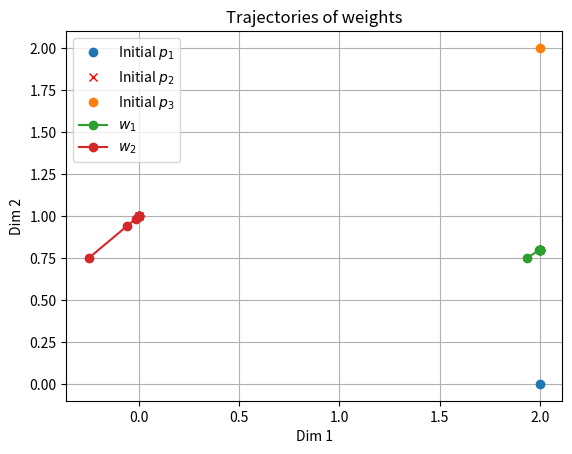

Source code (Python):
import numpy as np
import matplotlib.pyplot as plt

USE_CONV_CHECK = True

EPOCHS = 1000

# Define the input vectors
p1 = np.array([2, 0])
p2 = np.array([0, 1])
p3 = np.array([2, 2])

# Define the learning rate
alpha = 0.5

threshold = 1e-5

# Initialize the weight vectors for the two neurons
w1 = np.array([1, 0])
w2 = np.array([-1, 0])

# Define the order of presentation of the vectors
order = [p1, p2, p3, p2, p3, p1]
    
def plot_weights(epoch, w1, w2):
    plt.plot(epoch, w1[0], 'o', color='r')
    plt.plot(epoch, w1[1], 'x', color='b')
    plt.plot(epoch, w2[0], '*', color='g')
    plt.plot(epoch, w2[1], '.', color='orange')

w1_changes = []
w2_changes = []

# Train the competitive layer
for epoch in range(EPOCHS):  # Number of epochs
    print(f'Epoch: {epoch}', end='\r')
    w1_old = w1.copy()
    w2_old = w2.copy()
    # plot_weights(epoch, w1, w2)

    for p in order:
        # Calculate the distances
        d1 = np.linalg.norm(p - w1)
        d2 = np.linalg.norm(p - w2)

        # Determine the winning neuron
        if d1 < d2:
            # Update the weight vector of the winning neuron
            w1 = w1 + alpha * (p - w1)
        else:
            w2 = w2 + alpha * (p - w2)
        
    w1_changes.append(w1.copy())
    w2_changes.append(w2.copy())
    
    if np.linalg.norm(w1 - w1_old) < threshold and np.linalg.norm(w2 - w2_old) < threshold and USE_CONV_CHECK == True:
        # plot_weights(epoch, w1, w2)
        print(f'\nConverged at epoch {epoch}')
        break

print('\n\nW1:')
print(w1, end='\n\n')
print('W2:')
print(w2, end='\n\n')

w1_changes = np.array(w1_changes)
w2_changes = np.array(w2_changes)

plt.plot(p1[0], p1[1], 'o')
plt.plot(p2[0], p2[1], 'rx')
plt.plot(p3[0], p3[1], 'o')
plt.plot(w1_changes[:, 0], w1_changes[:, 1], 'o-')
plt.plot(w2_changes[:, 0], w2_changes[:, 1], 'o-')
plt.grid()
plt.legend(['Initial $p_1$', 'Initial $p_2$', 'Initial $p_3$', '$w_1$', '$w_2$'])
plt.xlabel('Dim 1')
plt.ylabel('Dim 2')
plt.title('Trajectories of weights')
plt.show()